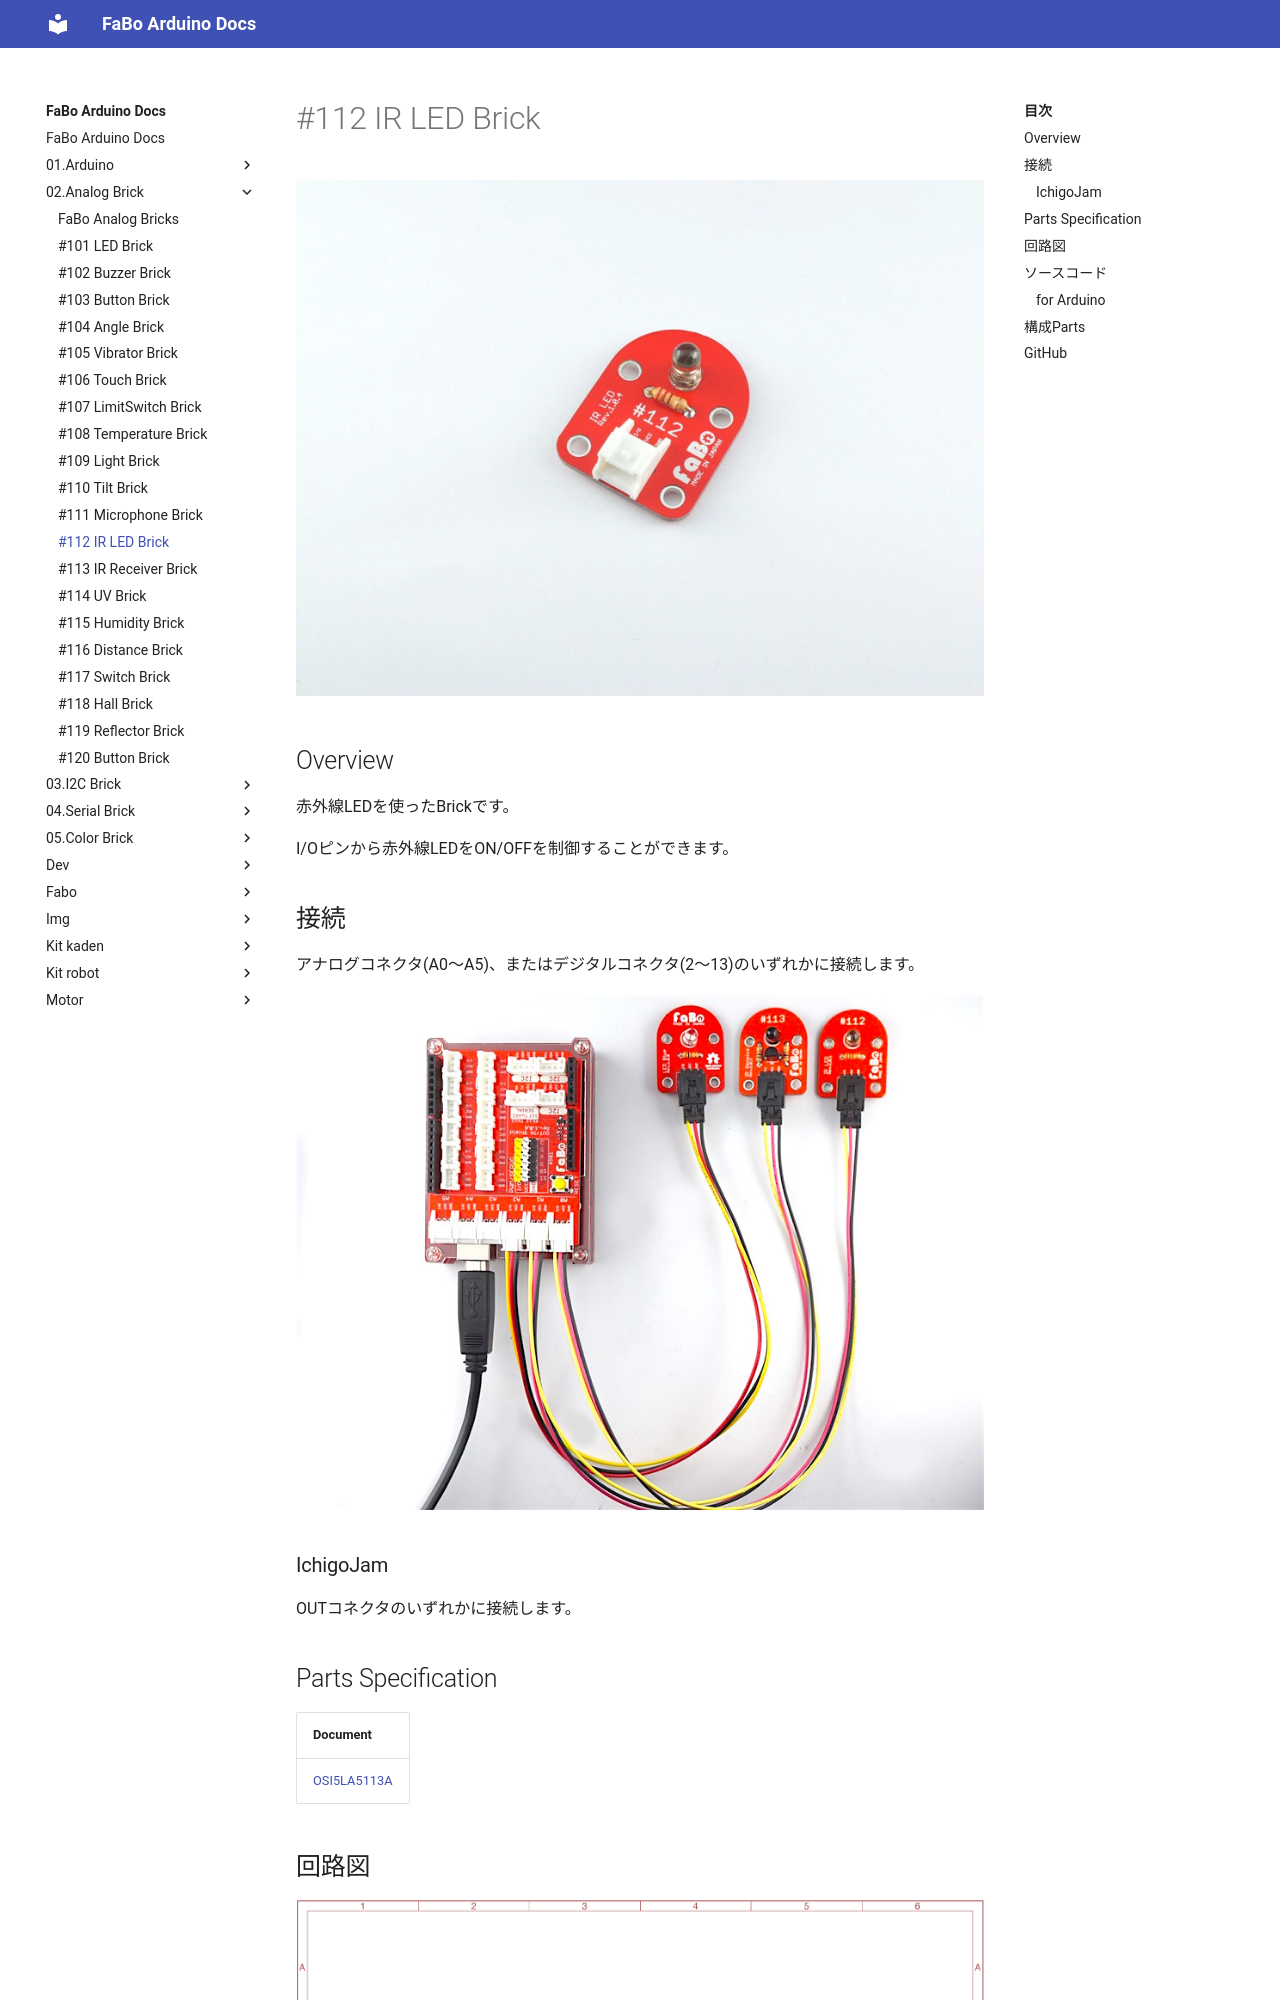

repository: FaBoPlatform/ArduinoDocs · page: 02.Analog Brick/112_brick_analog_ir_led/index.html · generator: mkdocs

# #112 IR LED Brick

![](../img/100_analog/product/112.jpg)
<!--COLORME-->

## Overview
赤外線LEDを使ったBrickです。

I/Oピンから赤外線LEDをON/OFFを制御することができます。

## 接続
アナログコネクタ(A0〜A5)、またはデジタルコネクタ(2〜13)のいずれかに接続します。

![](../img/100_analog/connect/112_ir_connect_2.jpg)

### IchigoJam
OUTコネクタのいずれかに接続します。


## Parts Specification
| Document |
|:--|
| [OSI5LA5113A](http://akizukidenshi.com/catalog/g/gI-04311/) |

## 回路図
![](../img/100_analog/schematic/112_ir_led.png)

## ソースコード
